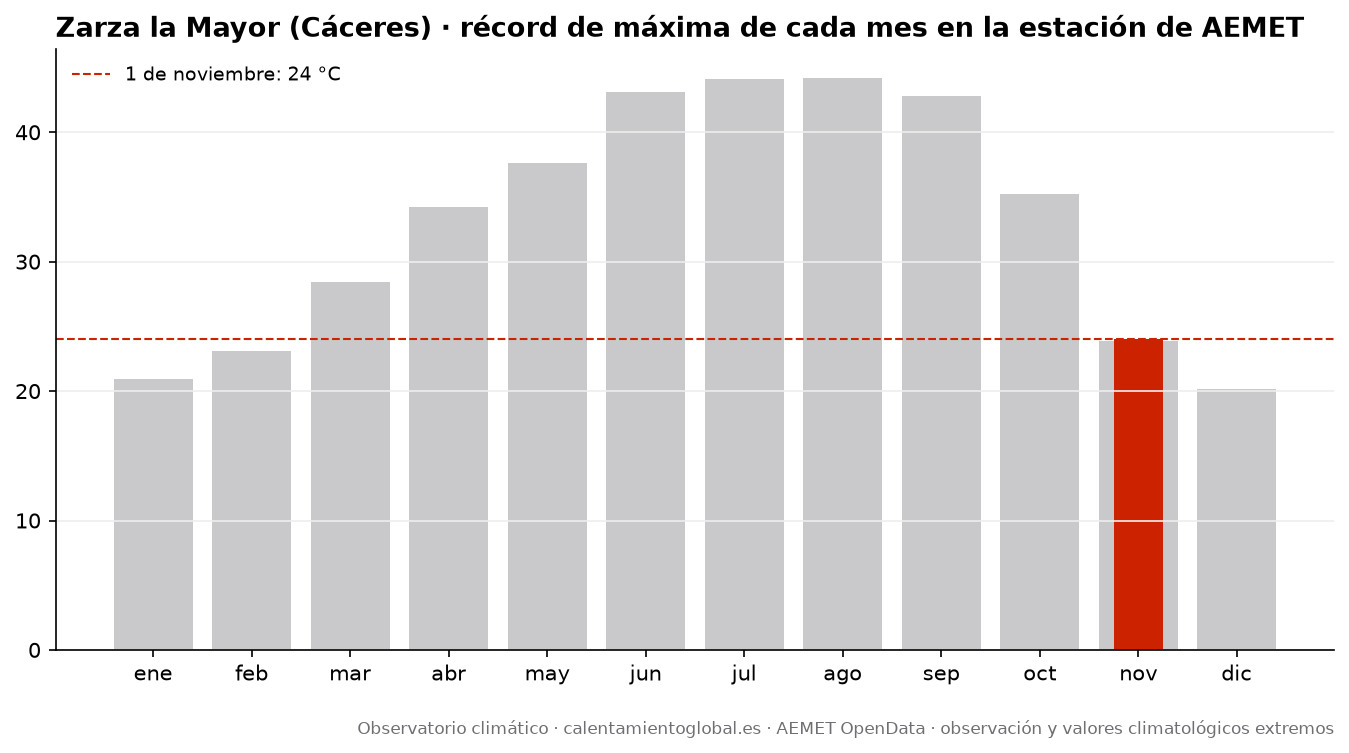

Data behind this chart, as committed beside it:
mes, record_tmax_C, fecha_record_tmax, record_tmin_C, fecha_record_tmin
enero, 20.9, 2022-01-31, -4.2, 2021-01-12
febrero, 23.1, 2020-02-23, -2.7, 2012-02-03
marzo, 28.4, 2015-03-31, -1.3, 2023-03-02
abril, 34.2, 2023-04-27, 1.7, 2020-04-01
mayo, 37.6, 2025-05-31, 3.1, 2024-05-02
junio, 43.1, 2025-06-29, 7.8, 2019-06-14
julio, 44.1, 2022-07-14, 11.3, 2014-07-07
agosto, 44.2, 2018-08-03, 11.8, 2026-08-28
septiembre, 42.8, 2016-09-06, 9.8, 2011-09-24
octubre, 35.2, 2017-10-03, 3.5, 2012-10-29
noviembre, 23.9, 2010-11-04, -3.1, 2008-11-28
diciembre, 20.2, 2021-12-11, -4.1, 2010-12-17
